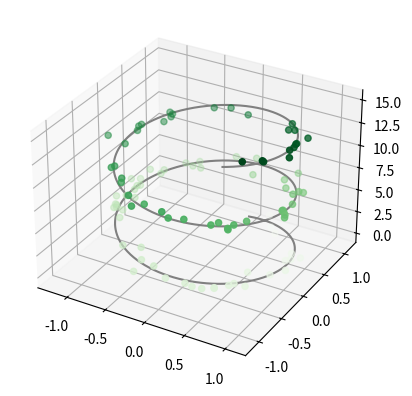

The script that saved this image:

#import mpl_toolkits
from mpl_toolkits import mplot3d
#'exec(%matplotlib inline)'
import numpy as np
import matplotlib.pyplot as plt

fig = plt.figure()
ax = plt.axes(projection='3d')	
# Data for a three-dimensional line
zline = np.linspace(0, 15, 1000)
xline = np.sin(zline)
yline = np.cos(zline)
ax.plot3D(xline, yline, zline, 'gray')
#plt.show()	#To show the output in 3d formate

# Data for three-dimensional scattered points
zdata = 15 * np.random.random(100)
xdata = np.sin(zdata) + 0.1 * np.random.randn(100)
ydata = np.cos(zdata) + 0.1 * np.random.randn(100)
ax.scatter3D(xdata, ydata, zdata, c=zdata, cmap='Greens');

plt.show()		#To show the output in 3d formate

